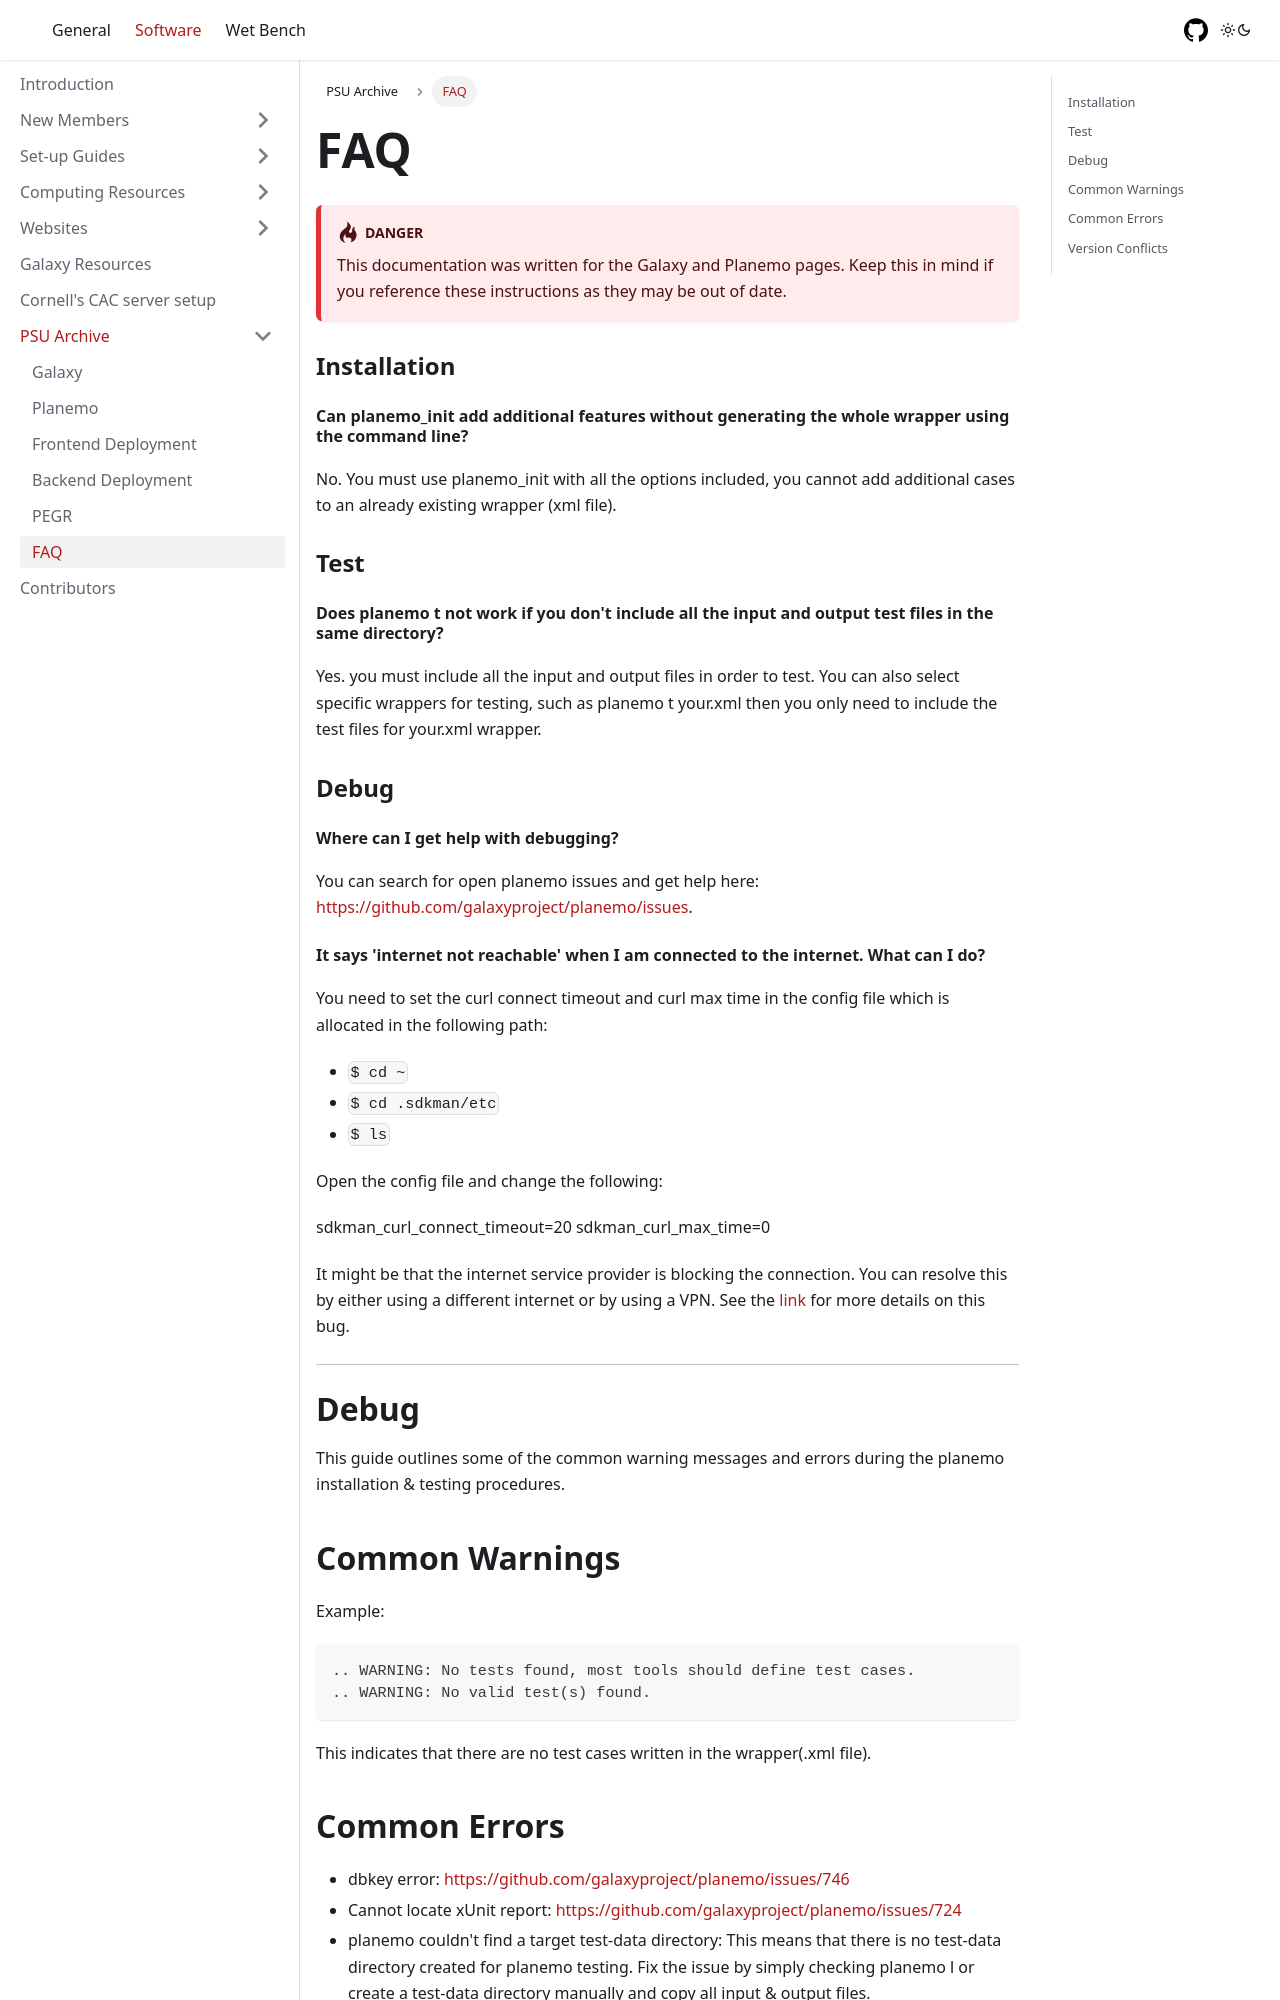

repository: CEGRcode/labtutorial · page: Software/PSU_Archive/faq/index.html · generator: docusaurus

---
id: faq
title: FAQ
sidebar_position: 10
---

:::warning
This documentation was written for the Galaxy and Planemo pages. Keep this in mind if you reference these instructions as they may be out of date.
:::

### Installation

#### Can planemo_init add additional features without generating the whole wrapper using the command line?

No. You must use planemo_init with all the options included, you cannot add additional cases to an already existing wrapper (xml file).

### Test

#### Does planemo t not work if you don't include all the input and output test files in the same directory?
Yes. you must include all the input and output files in order to test. You can also select specific wrappers for testing, such as planemo t your.xml then you only need to include the test files for your.xml wrapper.

### Debug

#### Where can I get help with debugging?
You can search for open planemo issues and get help here: https://github.com/galaxyproject/planemo/issues.

#### It says 'internet not reachable' when I am connected to the internet. What can I do?
You need to set the curl connect timeout and curl max time in the config file which is allocated in the following path:

  * `$ cd ~`
  * `$ cd .sdkman/etc`
  * `$ ls`

Open the config file and change the following:

sdkman_curl_connect_timeout=20
sdkman_curl_max_time=0

It might be that the internet service provider is blocking the connection. You can resolve this by either using a different internet or by using a VPN. See the [link](https://stackoverflow.com/questions/37189001/getting-internet-not-reachable-with-sdkman) for more details on this bug.

---

# Debug

This guide outlines some of the common warning messages and errors during the planemo installation & testing procedures.
